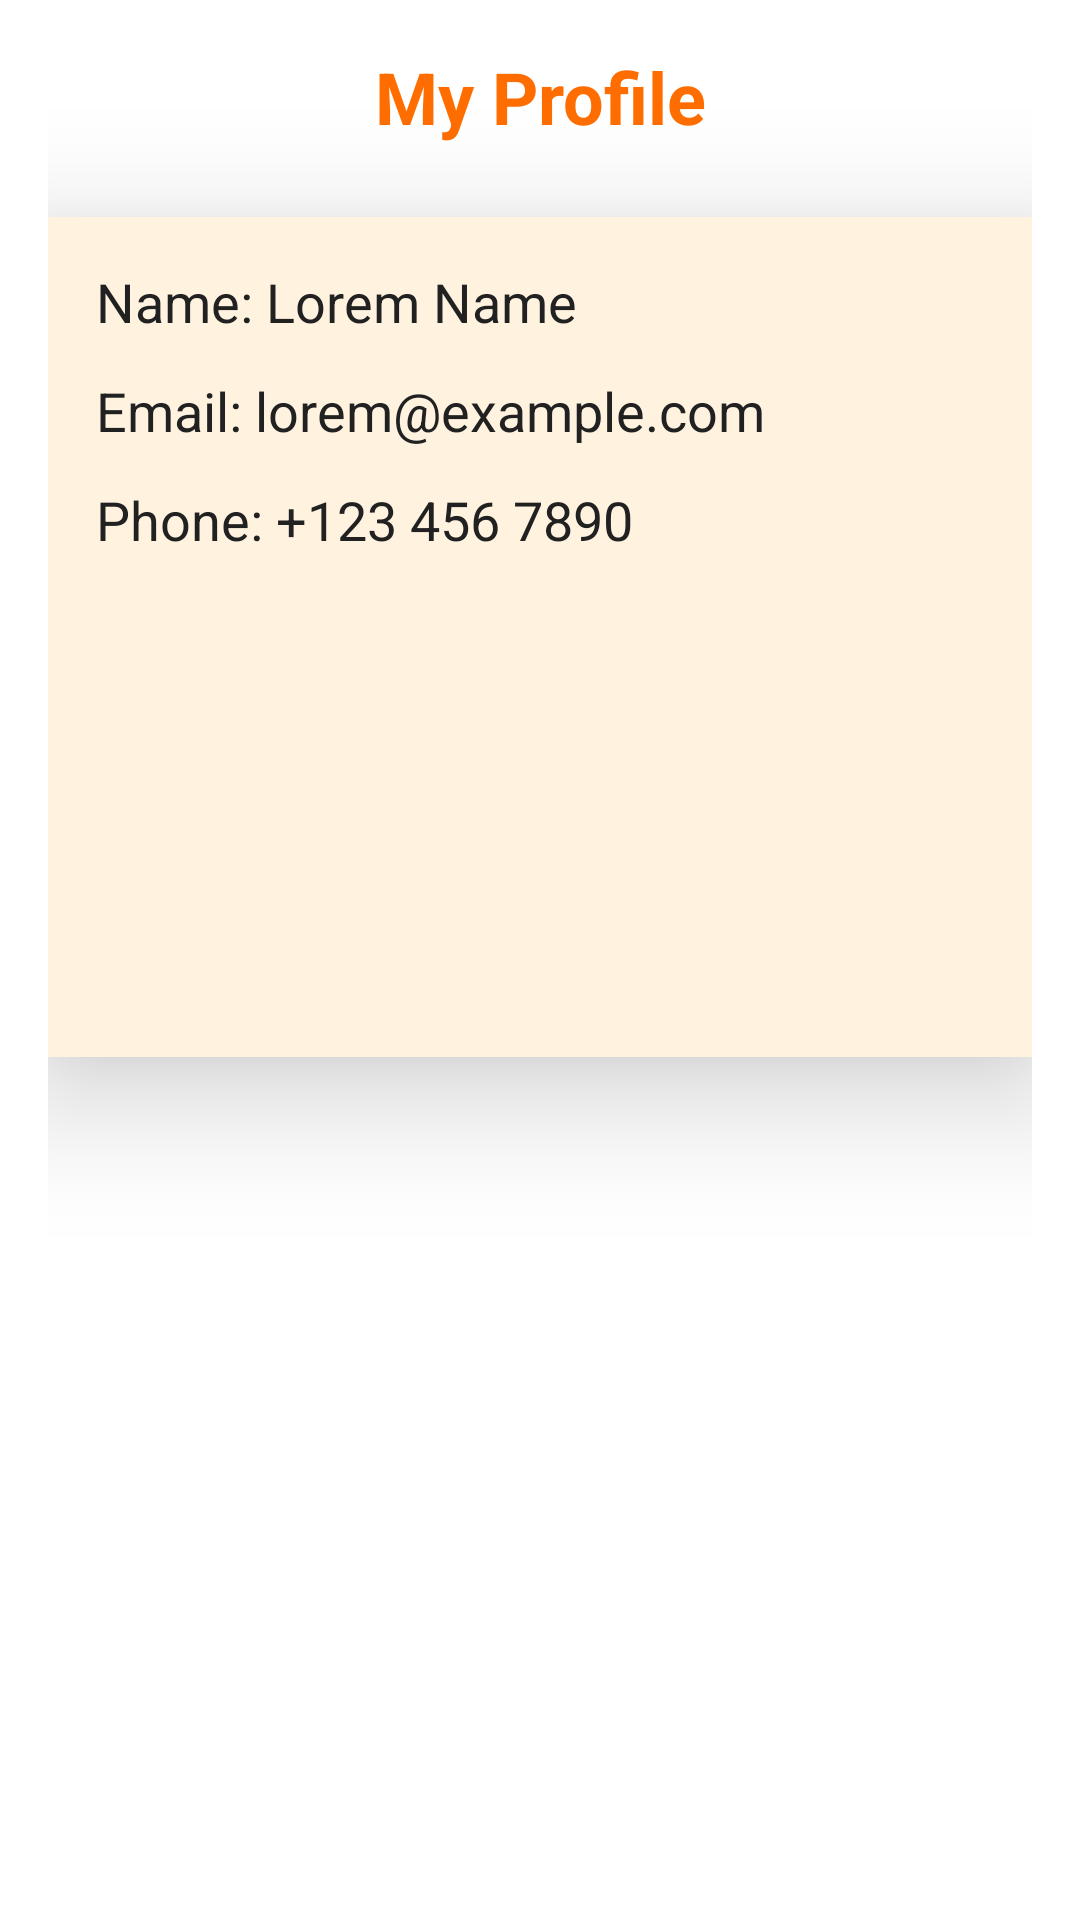

Produce the Android XML layout that renders to this screen, including the resource entries it uses.
<!-- AndroidManifest.xml: application theme Theme.App -->
<!-- res/layout/infoactivity.xml -->
<?xml version="1.0" encoding="utf-8"?>
<LinearLayout xmlns:android="http://schemas.android.com/apk/res/android"
    android:layout_width="match_parent"
    android:layout_height="match_parent"
    android:orientation="vertical"
    android:background="#FFFFFF"
    android:padding="16dp">

    <TextView
        android:layout_width="match_parent"
        android:layout_height="wrap_content"
        android:text="My Profile"
        android:textColor="#FF6D00"
        android:textSize="24sp"
        android:textStyle="bold"
        android:gravity="center"
        android:layout_marginBottom="24dp"/>

    <LinearLayout
        android:layout_width="match_parent"
        android:layout_height="280dp"
        android:orientation="vertical"
        android:background="#FFF3E0"
        android:padding="16dp"
        android:elevation="25dp"
        android:layout_marginBottom="16dp">

        <TextView
            android:id="@+id/tvName"
            android:layout_width="wrap_content"
            android:layout_height="wrap_content"
            android:text="Name: Lorem Name"
            android:textSize="18sp"
            android:textColor="#212121"
            android:layout_marginBottom="12dp"/>

        <TextView
            android:id="@+id/tvEmail"
            android:layout_width="wrap_content"
            android:layout_height="wrap_content"
            android:text="Email: lorem@example.com"
            android:textSize="18sp"
            android:textColor="#212121"
            android:layout_marginBottom="12dp"/>

        <TextView
            android:id="@+id/tvPhone"
            android:layout_width="wrap_content"
            android:layout_height="wrap_content"
            android:text="Phone: +123 456 7890"
            android:textSize="18sp"
            android:textColor="#212121"/>
    </LinearLayout>

</LinearLayout>
<!-- resources referenced by this layout -->
<resources>
  <style name="Theme.App" parent="Theme.MaterialComponents.DayNight.NoActionBar">
  
          <item name="colorPrimary">@color/purple_500</item>
          <item name="colorPrimaryVariant">@color/purple_700</item>
          <item name="colorOnPrimary">@color/white</item>
  
  
          <item name="colorSecondary">@color/teal_200</item>
          <item name="colorSecondaryVariant">@color/teal_700</item>
          <item name="colorOnSecondary">@color/black</item>
  
  
          <item name="android:statusBarColor">?attr/colorPrimaryVariant</item>
  
  
      </style>
  <!-- not gathered from this repository: default colours our renderer supplied (Android Studio template values) -->
  <color name="purple_500">#FF6200EE</color>
  <color name="purple_700">#FF3700B3</color>
  <color name="teal_200">#FF03DAC5</color>
  <color name="teal_700">#FF018786</color>
  <color name="black">#FF000000</color>
  <color name="white">#FFFFFFFF</color>
</resources>
